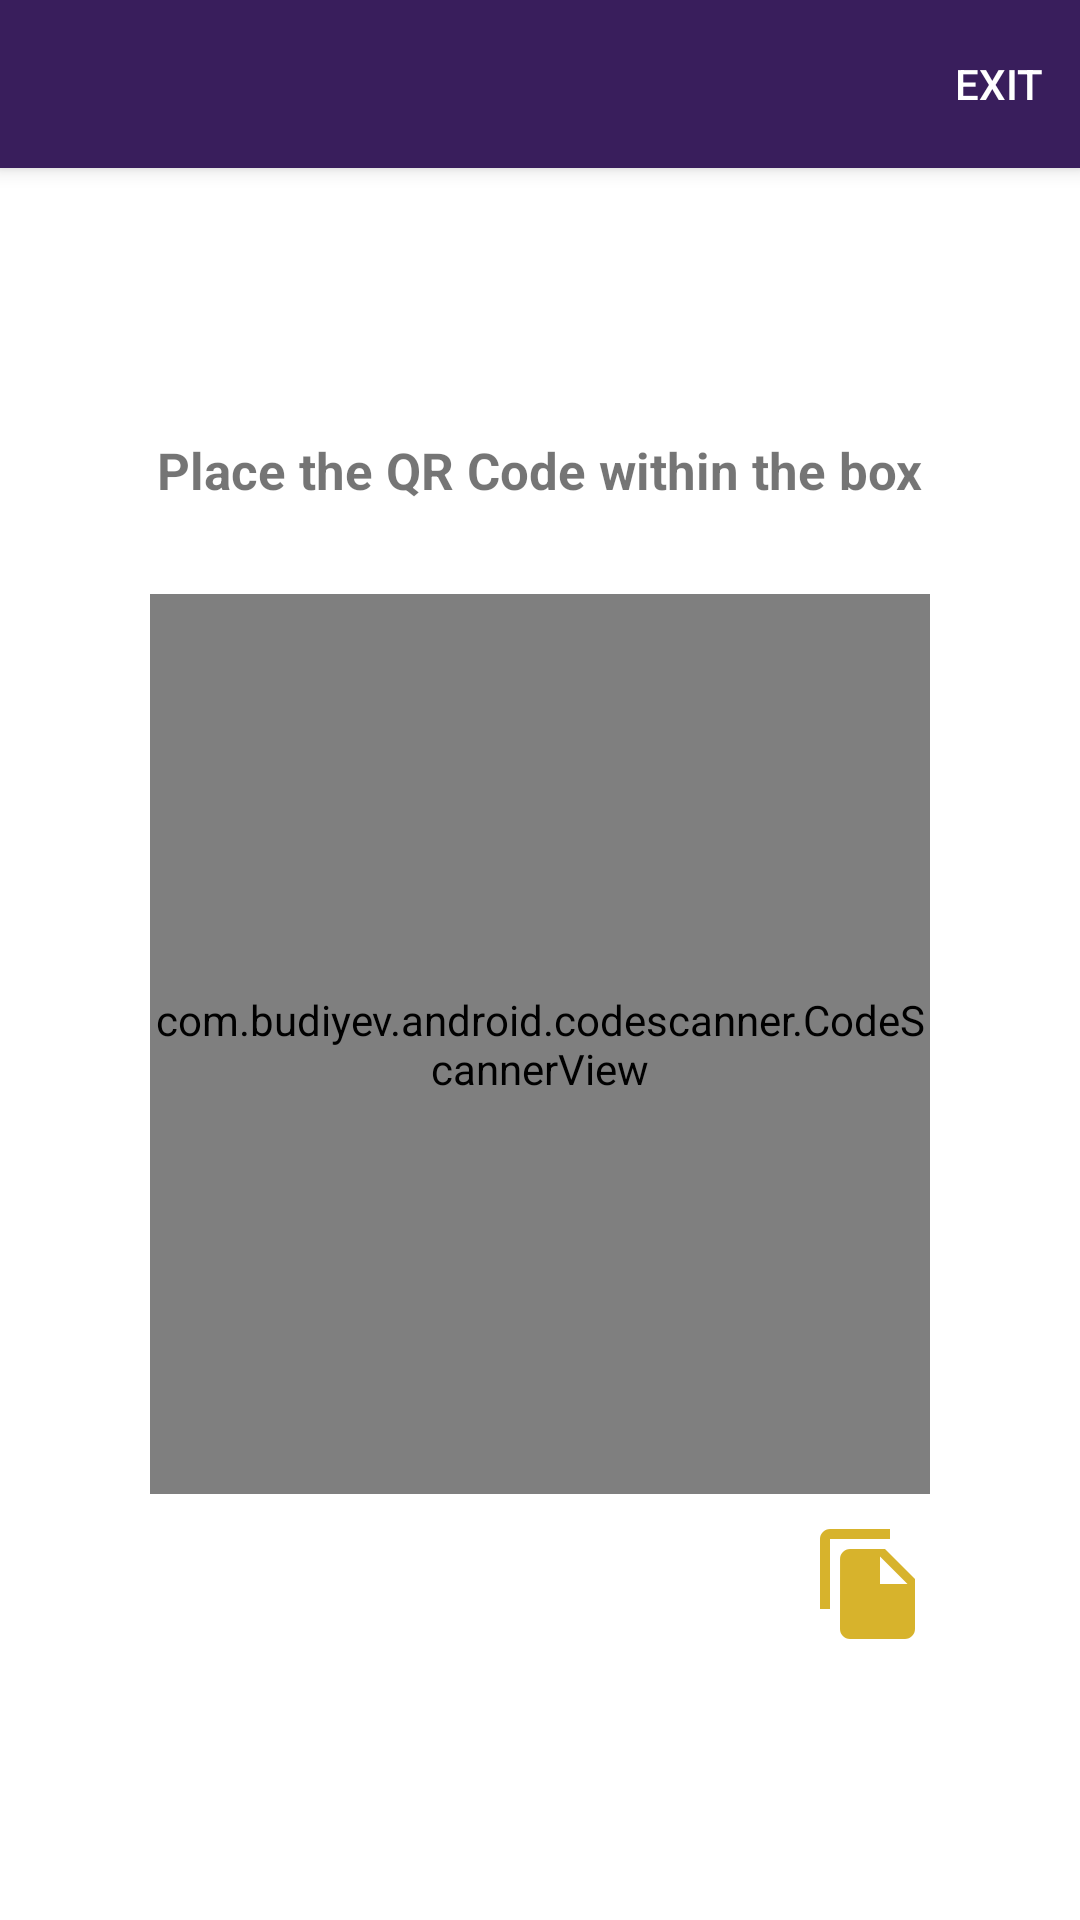

Reconstruct the res/layout file that produces this screen, plus the resources it refers to.
<!-- AndroidManifest.xml: application theme Theme.ArtistInfo -->
<!-- res/layout/activity_scan.xml -->
<?xml version="1.0" encoding="utf-8"?>
<androidx.coordinatorlayout.widget.CoordinatorLayout xmlns:android="http://schemas.android.com/apk/res/android"
    xmlns:app="http://schemas.android.com/apk/res-auto"
    xmlns:tools="http://schemas.android.com/tools"
    android:layout_width="match_parent"
    android:layout_height="match_parent"
    tools:context=".scan">

    <com.google.android.material.appbar.AppBarLayout
        android:layout_width="match_parent"
        android:layout_height="wrap_content"
        android:theme="@style/Theme.ArtistInfo.AppBarOverlay">

        <androidx.appcompat.widget.Toolbar
            android:id="@+id/toolbar"
            android:layout_width="match_parent"
            android:layout_height="?attr/actionBarSize"
            android:background="?attr/colorPrimary"
            app:menu="@menu/top"
            app:popupTheme="@style/Theme.ArtistInfo.PopupOverlay" />

    </com.google.android.material.appbar.AppBarLayout>

    <include layout="@layout/content_scan" />

</androidx.coordinatorlayout.widget.CoordinatorLayout>
<!-- res/layout/content_scan.xml (included above) -->
<?xml version="1.0" encoding="utf-8"?>
<RelativeLayout xmlns:android="http://schemas.android.com/apk/res/android"
    xmlns:app="http://schemas.android.com/apk/res-auto"
    android:layout_width="match_parent"
    android:columnCount="2"
    android:layout_height="match_parent"
    app:layout_behavior="@string/appbar_scrolling_view_behavior">
   <TextView
       android:layout_width="wrap_content"
       android:text="Place the QR Code within the box"
       android:textStyle="bold"
       android:layout_above="@id/sp"
       android:textSize="17dp"
       android:layout_centerHorizontal="true"
       android:layout_height="wrap_content"/>
   <Space
       android:layout_width="match_parent"
       android:layout_height="30dp"
       android:id="@+id/sp"
       android:layout_above="@id/scanner"/>
   <com.budiyev.android.codescanner.CodeScannerView
       android:layout_width="match_parent"
       android:layout_marginRight="50dp"
       android:layout_marginLeft="50dp"
       app:frameColor="@color/design_default_color_primary"
       android:id="@+id/scanner"
       android:layout_centerInParent="true"
       android:layout_height="300dp"/>
   <Space android:layout_width="match_parent"
       android:id="@+id/sp1"
      android:layout_height="10dp"
       android:layout_below="@id/scanner"/>
   <ImageView
       android:layout_below="@id/sp1"
       android:layout_alignParentRight="true"
       android:layout_marginRight="50dp"
       android:id="@+id/files"
       android:src="@drawable/ic_baseline_file_copy_24"
       android:layout_width="40dp"
       android:layout_height="40dp"/>
</RelativeLayout>
<!-- resources referenced by this layout -->
<resources>
  <!-- drawable ic_baseline_file_copy_24 (drawable) -->
  <vector android:height="50dp" android:tint="#D7B32C"
      android:viewportHeight="24" android:viewportWidth="24"
      android:width="50dp" xmlns:android="http://schemas.android.com/apk/res/android">
      <path android:fillColor="@android:color/white" android:pathData="M16,1L4,1c-1.1,0 -2,0.9 -2,2v14h2L4,3h12L16,1zM15,5l6,6v10c0,1.1 -0.9,2 -2,2L7.99,23C6.89,23 6,22.1 6,21l0.01,-14c0,-1.1 0.89,-2 1.99,-2h7zM14,12h5.5L14,6.5L14,12z"/>
  </vector>
  <style name="Theme.ArtistInfo.AppBarOverlay" parent="ThemeOverlay.AppCompat.Dark.ActionBar" />
  <style name="Theme.ArtistInfo.PopupOverlay" parent="ThemeOverlay.AppCompat.Light" />
  <style name="Theme.ArtistInfo" parent="Theme.MaterialComponents.DayNight.DarkActionBar">
          
          <item name="colorPrimary">@color/purple_500</item>
          <item name="colorPrimaryVariant">@color/purple_700</item>
          <item name="colorOnPrimary">@color/white</item>
          
          <item name="colorSecondary">@color/teal_200</item>
          <item name="colorSecondaryVariant">@color/teal_700</item>
          <item name="colorOnSecondary">@color/black</item>
          
          <item name="android:statusBarColor" tools:targetApi="l">?attr/colorPrimaryVariant</item>
          
      </style>
  <color name="purple_500">#391E5C</color>
  <color name="purple_700">#FF3700B3</color>
  <color name="white">#FFFFFFFF</color>
  <color name="teal_200">#FF03DAC5</color>
  <color name="teal_700">#FF018786</color>
  <color name="black">#FF000000</color>
</resources>
